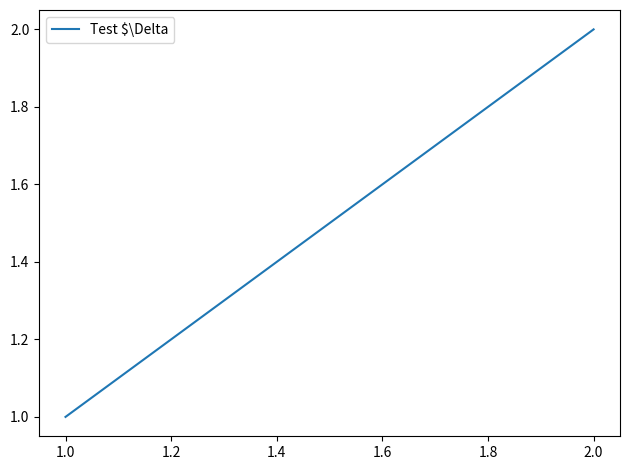

Source code (Python):
"""Historical developer script; never imported by the application."""

def main():
    import matplotlib.pyplot as plt
    import matplotlib.mathtext as mathtext

    _original_parse = mathtext.MathTextParser.parse

    def _safe_parse(self, s, *args, **kwargs):
        try:
            return _original_parse(self, s, *args, **kwargs)
        except Exception as e:
            print('CAUGHT EXCEPTION:', e)
            return _original_parse(self, r'~', *args, **kwargs)

    mathtext.MathTextParser.parse = _safe_parse

    fig, ax = plt.subplots()
    ax.plot([1,2], [1,2], label='Test $\\Delta')
    plt.legend()
    try:
        plt.tight_layout()
        print('Success!')
    except Exception as e:
        print('TIGHT LAYOUT FAILED:', e)


if __name__ == '__main__':
    main()
